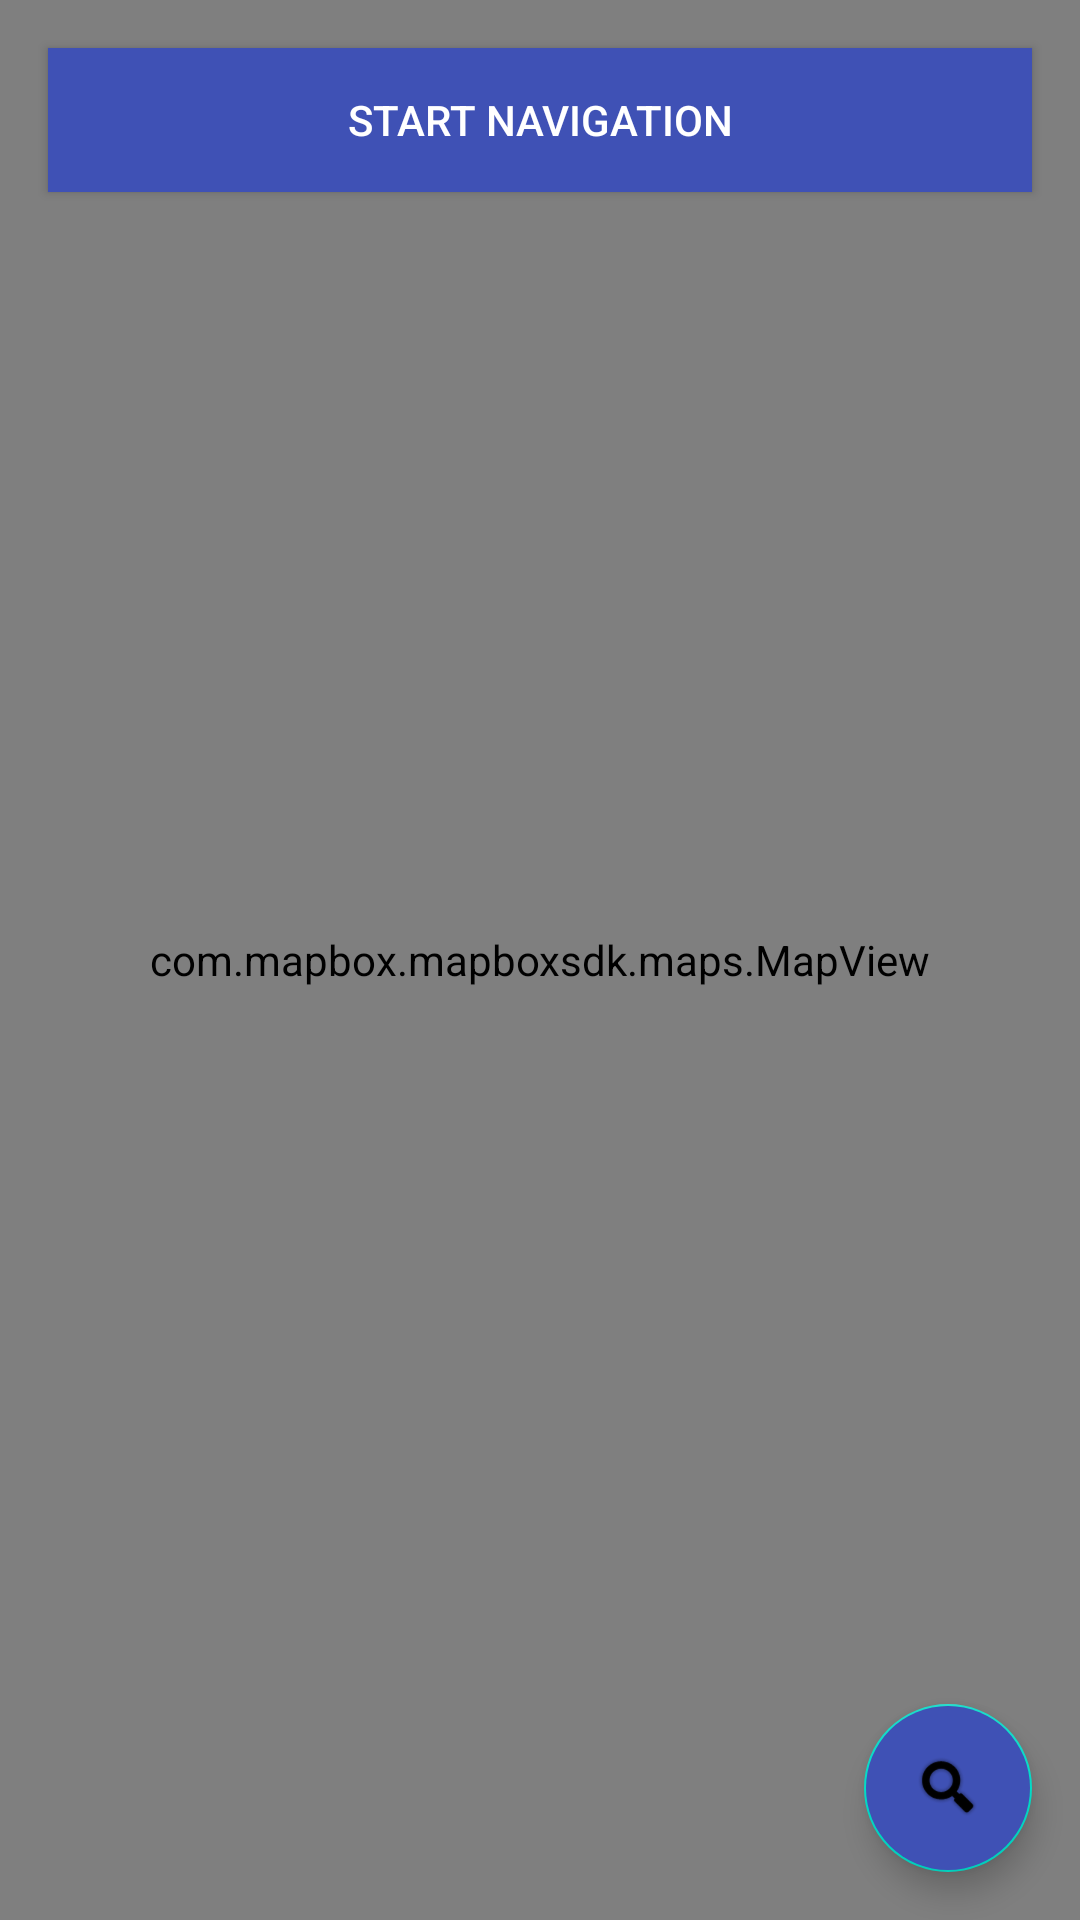

This screen was rendered from an Android layout file. Write that file and the resources it references.
<!-- AndroidManifest.xml: application theme AppTheme -->
<!-- res/layout/activity_location.xml -->
<?xml version="1.0" encoding="utf-8"?>
<androidx.coordinatorlayout.widget.CoordinatorLayout
    xmlns:android="http://schemas.android.com/apk/res/android"
    xmlns:app="http://schemas.android.com/apk/res-auto"
    xmlns:tools="http://schemas.android.com/tools"
    android:layout_width="match_parent"
    android:layout_height="match_parent"
    tools:context=".navigation.lokasiRS">

  <Button
      android:id="@+id/startButton"
      android:layout_width="match_parent"
      android:layout_height="wrap_content"
      android:layout_marginStart="16dp"
      android:layout_marginTop="16dp"
      android:layout_marginEnd="16dp"
      android:background="@color/colorPrimary"
      android:text="Start navigation"
      android:textColor="#FFFFFF"
      app:layout_constraintStart_toStartOf="parent"
      app:layout_constraintTop_toTopOf="parent" />

  <com.mapbox.mapboxsdk.maps.MapView
      android:id="@+id/mapView"
      android:layout_width="match_parent"
      android:layout_height="match_parent"
      app:mapbox_cameraZoom="8" >


  </com.mapbox.mapboxsdk.maps.MapView>



  <com.google.android.material.floatingactionbutton.FloatingActionButton
      android:id="@+id/fab_location_search"
      android:layout_width="wrap_content"
      android:layout_height="wrap_content"
      android:layout_gravity="end|bottom"
      android:layout_margin="16dp"
      android:tint="#FFFFFF"
      android:backgroundTint="@color/colorPrimary"
      app:srcCompat="@android:drawable/ic_search_category_default"/>




</androidx.coordinatorlayout.widget.CoordinatorLayout>
<!-- resources referenced by this layout -->
<resources>
  <color name="colorPrimary">#3F51B5</color>
  <style name="AppTheme" parent="Theme.MaterialComponents.DayNight.NoActionBar">
          
          <item name="colorPrimary">@color/colorPrimary</item>
          <item name="colorPrimaryDark">@color/colorPrimaryDark</item>
          <item name="colorAccent">@color/colorAccent</item>
      </style>
  <color name="colorPrimaryDark">#303F9F</color>
  <color name="colorAccent">#FF4081</color>
  
      // TODO: 22/02/18
</resources>
